Dataset: dataset_merged (GitHub, fatmanurpolat15/SAS). Classes: diger, enkaz, kaya, mayin.

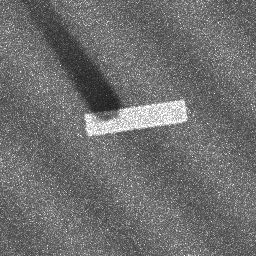
Label: enkaz

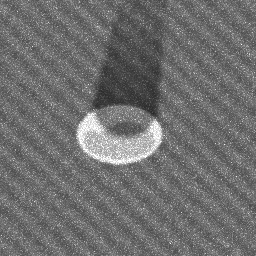
Label: mayin

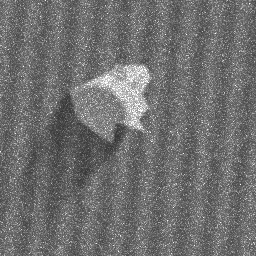
Label: kaya

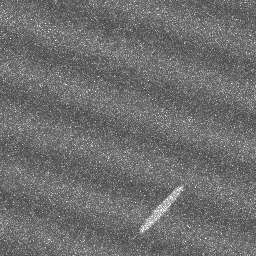
Label: diger

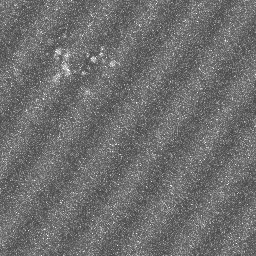
Label: diger

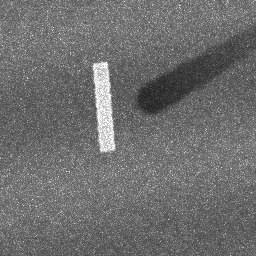
Label: enkaz
